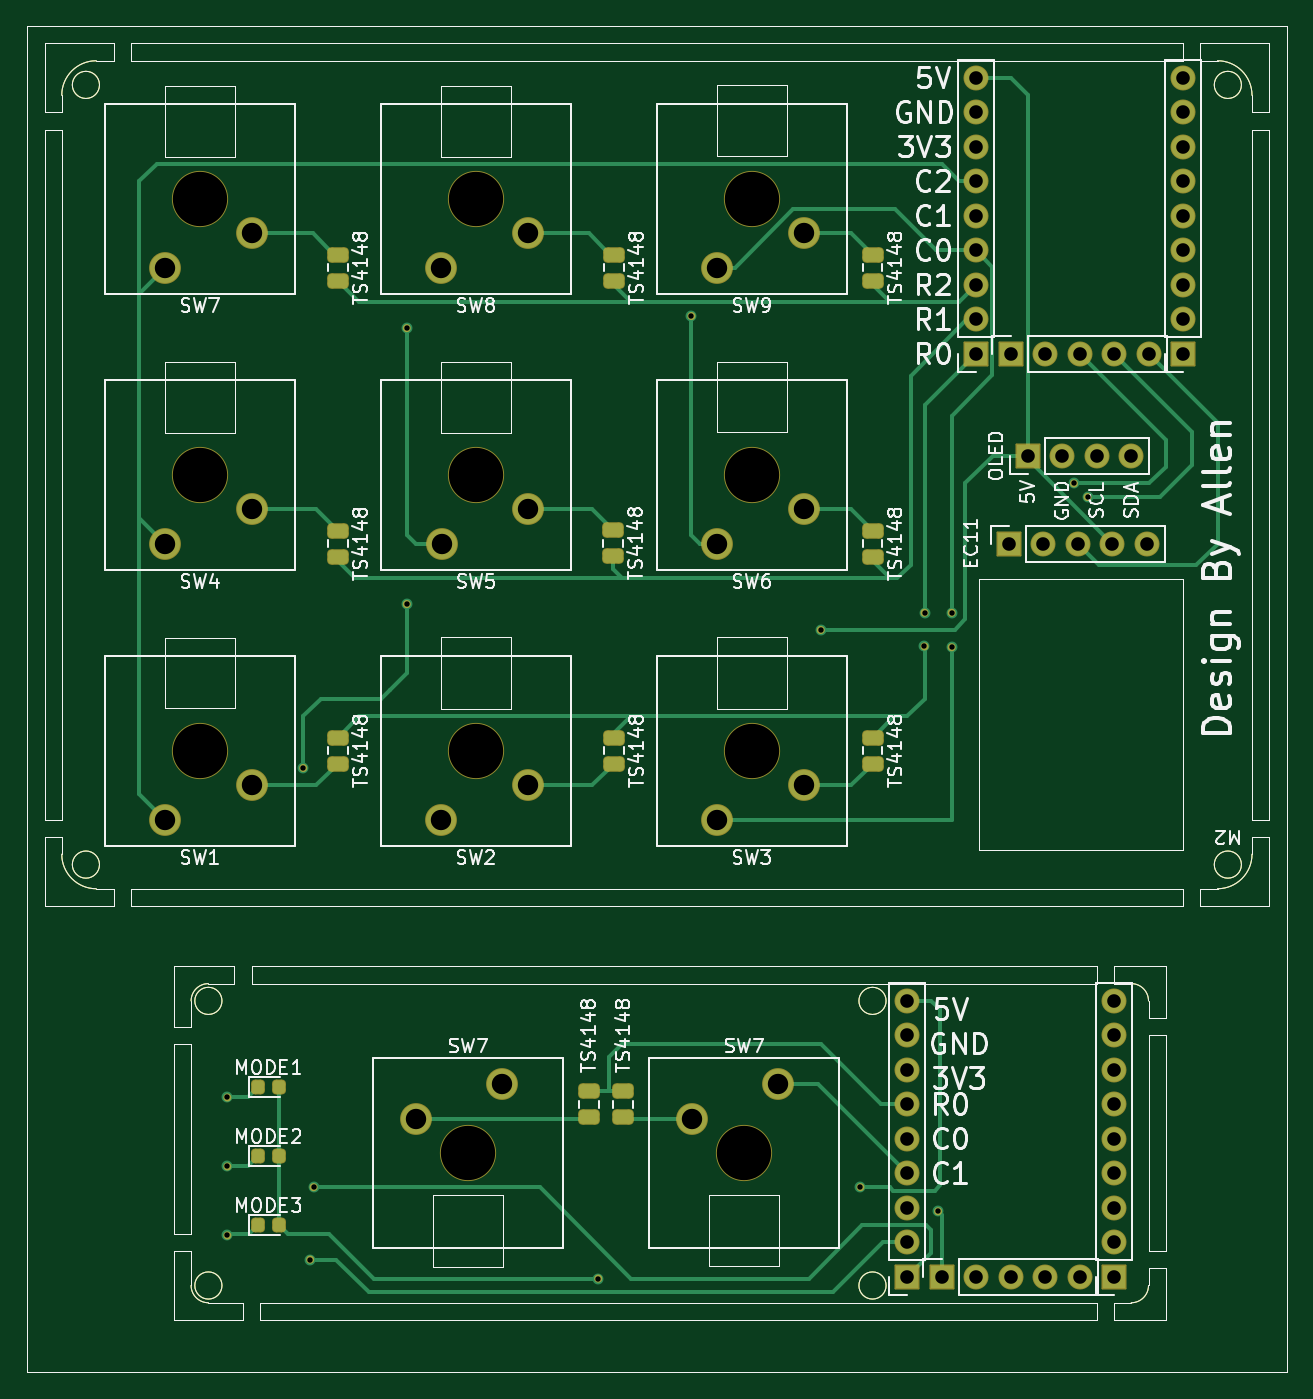
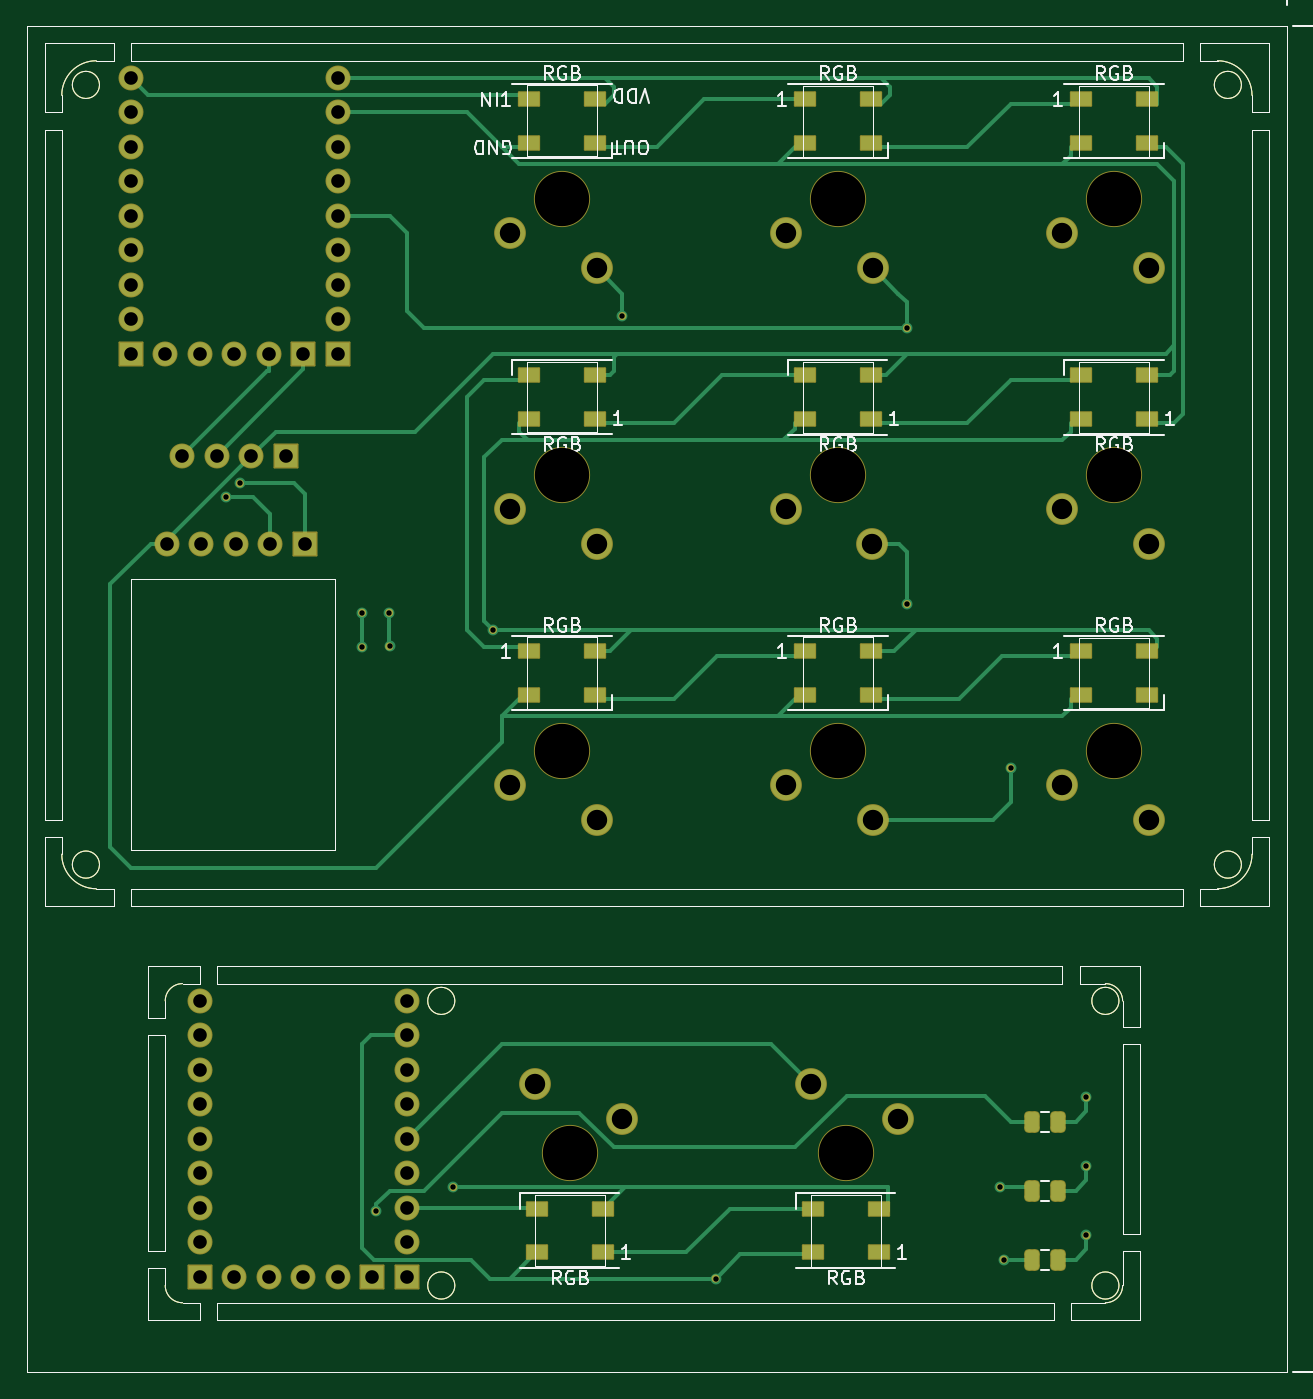
Circuit board: 11 layer files. Board 92.7 x 99.1 mm.
- bottom_copper: keyboard_V4_合板-B_Cu.gbr (26731 bytes)
- bottom_mask: keyboard_V4_合板-B_Mask.gbr (15918 bytes)
- paste: keyboard_V4_合板-B_Paste.gbr (10958 bytes)
- bottom_silk: keyboard_V4_合板-B_Silkscreen.gbr (38242 bytes)
- outline: keyboard_V4_合板-Edge_Cuts.gbr (8649 bytes)
- top_copper: keyboard_V4_合板-F_Cu.gbr (24090 bytes)
- top_mask: keyboard_V4_合板-F_Mask.gbr (15433 bytes)
- paste: keyboard_V4_合板-F_Paste.gbr (10638 bytes)
- top_silk: keyboard_V4_合板-F_Silkscreen.gbr (71071 bytes)
- drill: keyboard_V4_合板-NPTH.drl (492 bytes)
- drill: keyboard_V4_合板-PTH.drl (1770 bytes)

=== bottom_copper: keyboard_V4_合板-B_Cu.gbr (26731 bytes, source omitted) ===
=== bottom_mask: keyboard_V4_合板-B_Mask.gbr (15918 bytes, source omitted) ===
=== paste: keyboard_V4_合板-B_Paste.gbr (10958 bytes, source omitted) ===
=== bottom_silk: keyboard_V4_合板-B_Silkscreen.gbr (38242 bytes, source omitted) ===
=== outline: keyboard_V4_合板-Edge_Cuts.gbr (8649 bytes, source omitted) ===
=== top_copper: keyboard_V4_合板-F_Cu.gbr (24090 bytes, source omitted) ===
=== top_mask: keyboard_V4_合板-F_Mask.gbr (15433 bytes, source omitted) ===
=== paste: keyboard_V4_合板-F_Paste.gbr (10638 bytes, source omitted) ===
=== top_silk: keyboard_V4_合板-F_Silkscreen.gbr (71071 bytes, source omitted) ===
=== drill: keyboard_V4_合板-NPTH.drl ===
M48
; DRILL file {KiCad (6.0.5)} date Tue Jun 14 18:11:54 2022
; FORMAT={-:-/ absolute / inch / decimal}
; #@! TF.CreationDate,2022-06-14T18:11:54+08:00
; #@! TF.GenerationSoftware,Kicad,Pcbnew,(6.0.5)
; #@! TF.FileFunction,NonPlated,1,2,NPTH
FMAT,2
INCH
; #@! TA.AperFunction,NonPlated,NPTH,ComponentDrill
T1C0.1575
%
G90
G05
T1
X1.6Y-2.6
X1.6Y-3.4
X1.6Y-4.2
X2.3772Y-5.3661
X2.4Y-2.6
X2.4Y-4.2
X2.4008Y-3.4004
X3.1772Y-5.3661
X3.2Y-2.6
X3.2Y-3.4
X3.2Y-4.2
T0
M30

=== drill: keyboard_V4_合板-PTH.drl ===
M48
; DRILL file {KiCad (6.0.5)} date Tue Jun 14 18:11:54 2022
; FORMAT={-:-/ absolute / inch / decimal}
; #@! TF.CreationDate,2022-06-14T18:11:54+08:00
; #@! TF.GenerationSoftware,Kicad,Pcbnew,(6.0.5)
; #@! TF.FileFunction,Plated,1,2,PTH
FMAT,2
INCH
; #@! TA.AperFunction,Plated,PTH,ViaDrill
T1C0.0157
; #@! TA.AperFunction,Plated,PTH,ComponentDrill
T2C0.0394
; #@! TA.AperFunction,Plated,PTH,ComponentDrill
T3C0.0591
%
G90
G05
T1
X1.68Y-5.205
X1.68Y-5.405
X1.68Y-5.605
X1.9Y-4.25
X1.92Y-5.675
X1.93Y-5.465
X2.2Y-2.975
X2.2Y-3.775
X2.755Y-5.73
X3.025Y-2.94
X3.4Y-3.85
X3.515Y-5.465
X3.7Y-3.8976
X3.7008Y-3.8
X3.74Y-5.535
X3.7795Y-3.8
X3.7795Y-3.9
X4.1339Y-3.4252
X4.1732Y-3.4646
T2
X3.65Y-4.925
X3.65Y-5.025
X3.65Y-5.125
X3.65Y-5.225
X3.65Y-5.325
X3.65Y-5.425
X3.65Y-5.525
X3.65Y-5.625
X3.65Y-5.725
X3.75Y-5.725
X3.85Y-2.25
X3.85Y-2.35
X3.85Y-2.45
X3.85Y-2.55
X3.85Y-2.65
X3.85Y-2.75
X3.85Y-2.85
X3.85Y-2.95
X3.85Y-3.05
X3.85Y-5.725
X3.945Y-3.6
X3.95Y-3.05
X3.95Y-5.725
X4.0004Y-3.345
X4.045Y-3.6
X4.05Y-3.05
X4.05Y-5.725
X4.1004Y-3.345
X4.145Y-3.6
X4.15Y-3.05
X4.15Y-5.725
X4.2004Y-3.345
X4.245Y-3.6
X4.25Y-3.05
X4.25Y-4.925
X4.25Y-5.025
X4.25Y-5.125
X4.25Y-5.225
X4.25Y-5.325
X4.25Y-5.425
X4.25Y-5.525
X4.25Y-5.625
X4.25Y-5.725
X4.3004Y-3.345
X4.345Y-3.6
X4.35Y-3.05
X4.45Y-2.25
X4.45Y-2.35
X4.45Y-2.45
X4.45Y-2.55
X4.45Y-2.65
X4.45Y-2.75
X4.45Y-2.85
X4.45Y-2.95
X4.45Y-3.05
T3
X1.5Y-2.8
X1.5Y-3.6
X1.5Y-4.4
X1.75Y-2.7
X1.75Y-3.5
X1.75Y-4.3
X2.2272Y-5.2661
X2.3Y-2.8
X2.3Y-4.4
X2.3008Y-3.6004
X2.4772Y-5.1661
X2.55Y-2.7
X2.55Y-4.3
X2.5508Y-3.5004
X3.0272Y-5.2661
X3.1Y-2.8
X3.1Y-3.6
X3.1Y-4.4
X3.2772Y-5.1661
X3.35Y-2.7
X3.35Y-3.5
X3.35Y-4.3
T0
M30

